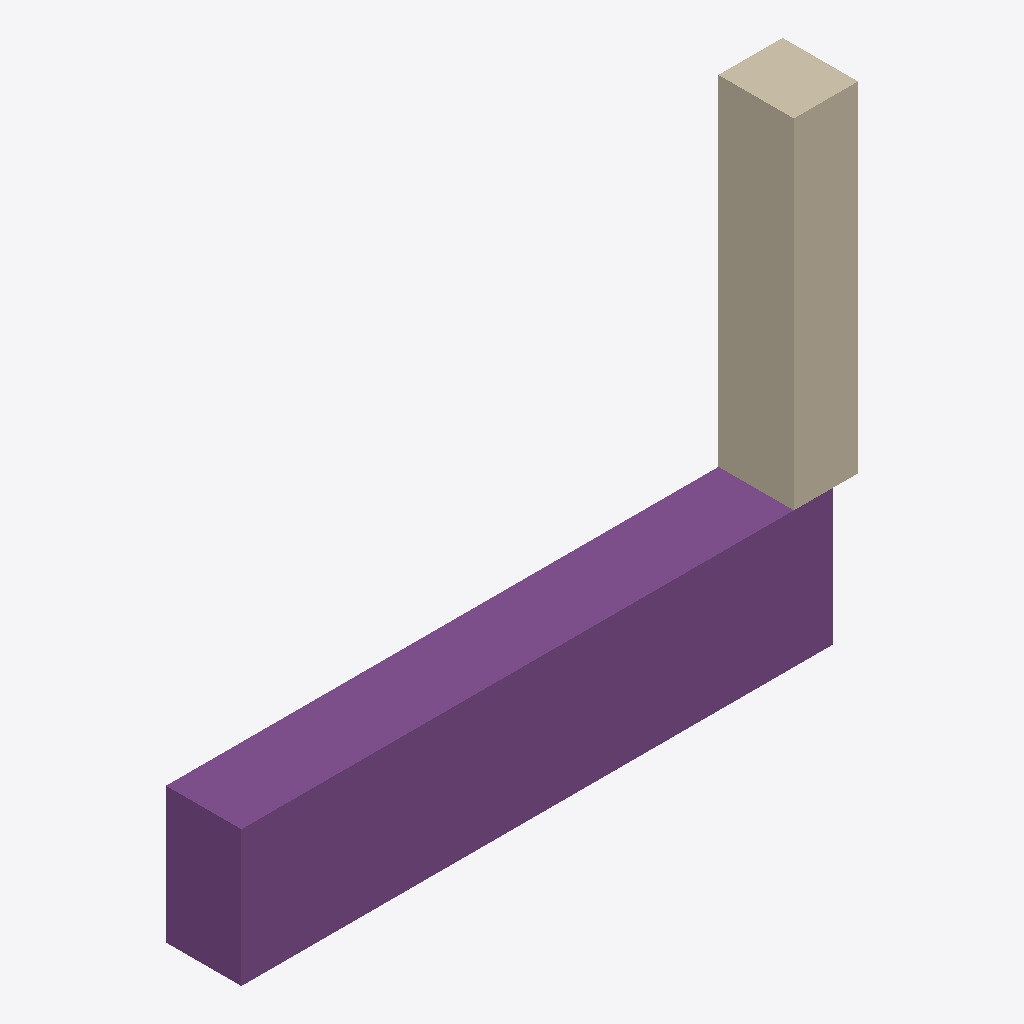
Isometric view of an IFC building model (IFC-SPF (STEP), schema IFC4X3, length unit metre), seen from the south-west, elements coloured by IFC class: 1 footing (purple), 1 wall (beige).
Extent 8.2 m × 1.0 m × 6.3 m (x, y, z). Elements (2): 1 IfcFooting, 1 IfcWall.

HEADER;
FILE_DESCRIPTION(('ViewDefinition [CoordinationView]'),'2;1');
FILE_NAME('','2026-06-23T20:05:48',(''),(''),'IfcOpenShell 0.8.5-1c5b825','IfcOpenShell 0.8.5-1c5b825','');
FILE_SCHEMA(('IFC4X3'));
ENDSEC;
DATA;
#1=IFCPROJECT('37es8e_zDBGADLgWbU1n5r',$,'ESTRIBO_PUE16_v2',$,$,$,$,(#8),#3);
#10=IFCSITE('2LXLSgdLj349EZ5Y4Hf0zd',$,'Emplazamiento',$,$,$,$,$,$,$,$,$,$,$);
#15=IFCFOOTING('0YskE3DPv2PRSj$H2ZPzpb',$,'ZAPATA_E',$,$,#34,#28,$,.STRIP_FOOTING.);
#43=IFCWALL('38NvC3dDH9peocSyiuciUQ',$,'ALZADO',$,$,#61,#56,$,$);
ENDSEC;
